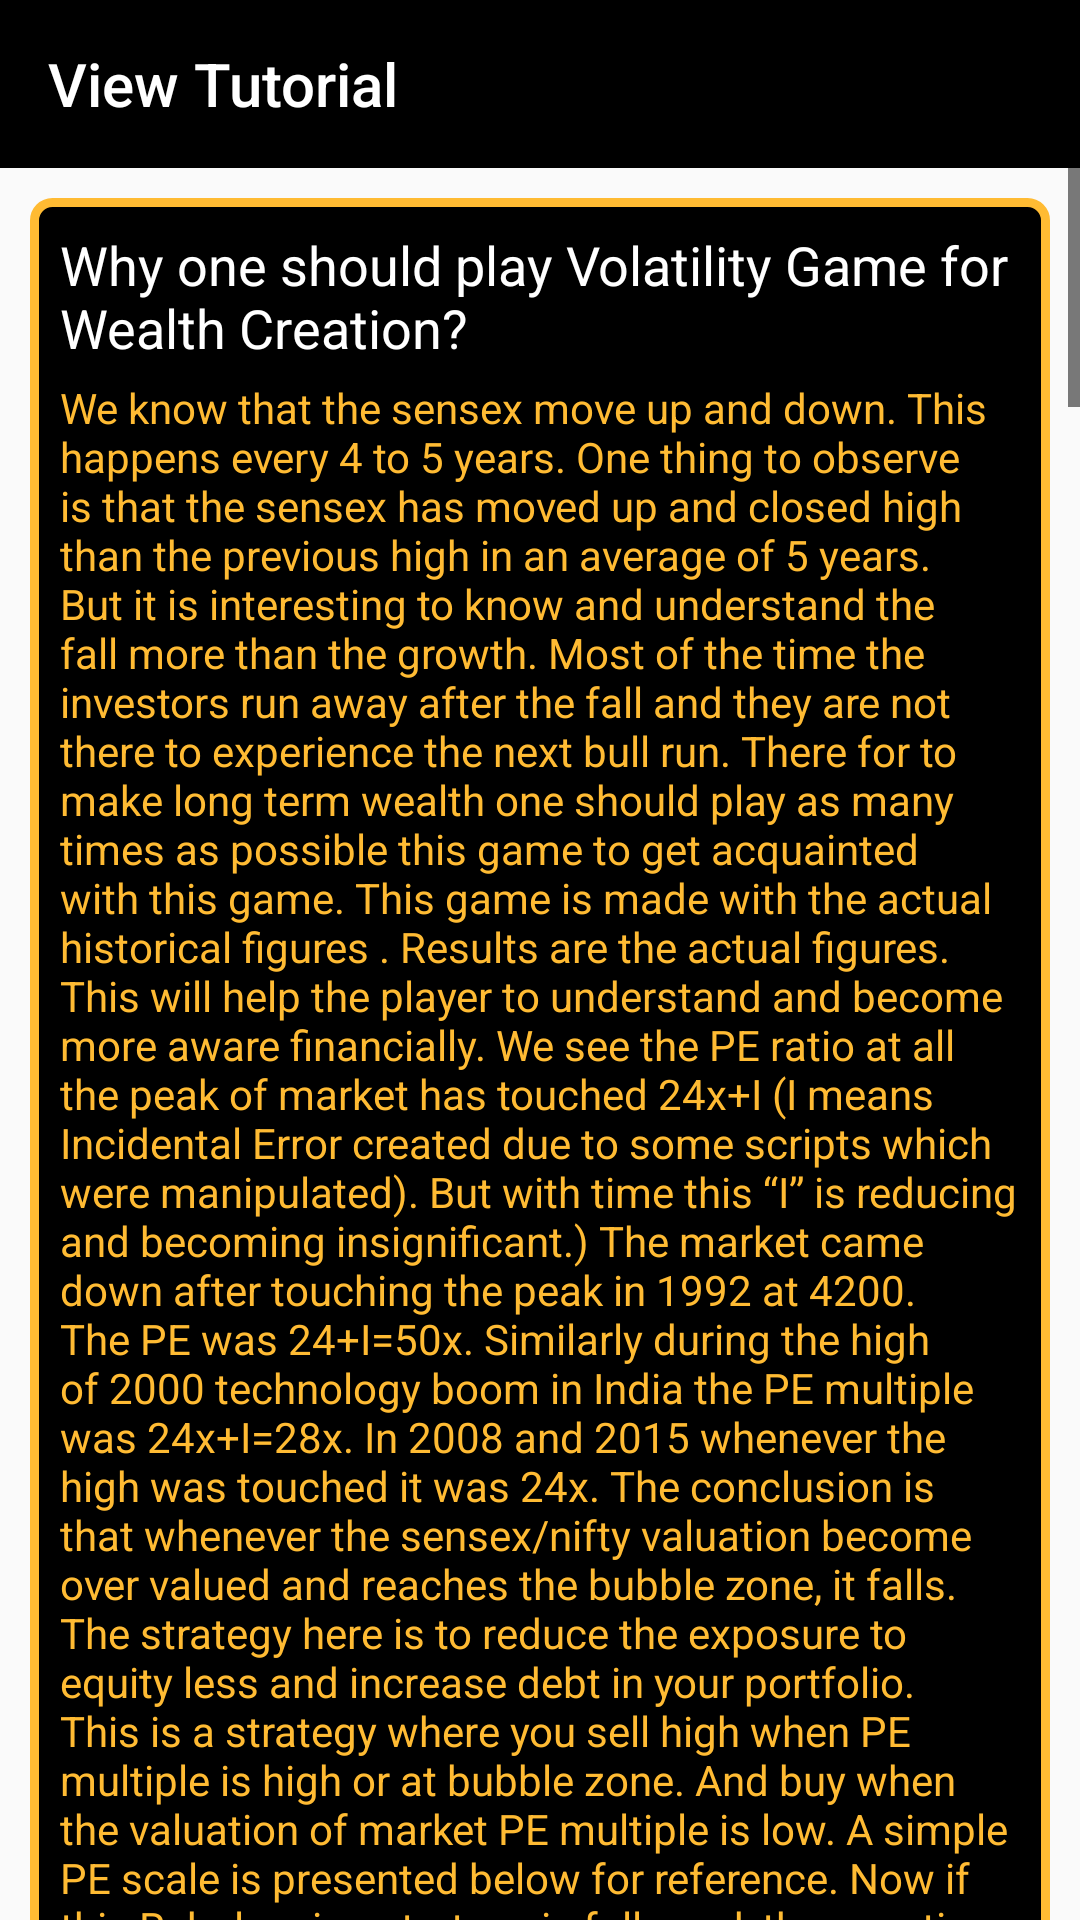

The Android layout XML behind this screen, and the referenced resources:
<!-- AndroidManifest.xml: application theme AppTheme -->
<!-- res/layout/view_tutorial.xml -->
<?xml version="1.0" encoding="utf-8"?>
<RelativeLayout
    xmlns:android="http://schemas.android.com/apk/res/android"
    xmlns:app="http://schemas.android.com/apk/res-auto"
    android:layout_height="match_parent"
    android:layout_width="match_parent">

    <ScrollView
        android:layout_width="fill_parent"
        android:layout_height="fill_parent">

        <LinearLayout
            android:layout_width="match_parent"
            android:layout_height="match_parent"
            android:orientation="vertical">

        <android.support.v7.widget.Toolbar
            android:id="@+id/toolbar"
            android:layout_width="match_parent"
            android:layout_height="wrap_content"
            android:background="@color/colorPrimary"
            android:theme="@style/ThemeOverlay.AppCompat.Dark"
            app:title="View Tutorial"/>

    <LinearLayout
        android:layout_width="match_parent"
        android:layout_height="wrap_content"
        android:orientation="vertical"
        android:background="@drawable/text_border"
        android:layout_margin="10dp">

    <TextView
        android:layout_width="match_parent"
        android:layout_height="wrap_content"
        android:textColor="@android:color/white"
        android:textSize="18sp"
        android:layout_marginLeft="10dp"
        android:layout_marginRight="10dp"
        android:layout_marginTop="10dp"
        android:text="@string/q1"/>
    <TextView
        android:layout_width="match_parent"
        android:layout_height="wrap_content"
     android:layout_marginLeft="10dp"
        android:layout_marginRight="10dp"
       android:paddingTop="5dp"
        android:paddingBottom="5dp"
        android:textColor="@android:color/holo_orange_light"
        android:text="@string/p1"/>
    </LinearLayout>

            <LinearLayout
                android:layout_width="match_parent"
                android:layout_height="wrap_content"
                android:orientation="vertical"
                android:background="@drawable/text_border"
                android:layout_marginLeft="10dp"
                android:layout_marginRight="10dp"
                android:layout_marginBottom="10dp">

                <TextView
                    android:layout_width="match_parent"
                    android:layout_height="wrap_content"
                    android:textColor="@android:color/white"
                    android:textSize="18sp"
                    android:layout_marginLeft="10dp"
                    android:layout_marginRight="10dp"
                    android:layout_marginTop="10dp"
                    android:text="@string/q2"/>
                <TextView
                    android:layout_width="match_parent"
                    android:layout_height="wrap_content"
                    android:layout_marginLeft="10dp"
                    android:layout_marginRight="10dp"
                    android:paddingTop="5dp"
                    android:paddingBottom="5dp"
                    android:textColor="@android:color/holo_orange_light"
                    android:text="@string/p2"/>
            </LinearLayout>


                <LinearLayout
                    android:layout_width="match_parent"
                    android:layout_height="wrap_content"
                    android:orientation="vertical"
                    android:background="@drawable/text_border"
                    android:layout_marginLeft="10dp"
                    android:layout_marginRight="10dp"
                    android:layout_marginBottom="10dp">

                    <TextView
                        android:layout_width="match_parent"
                        android:layout_height="wrap_content"
                        android:textColor="@android:color/white"
                        android:textSize="18sp"
                        android:layout_marginLeft="10dp"
                        android:layout_marginRight="10dp"
                        android:layout_marginTop="10dp"
                        android:text="@string/q3"/>
                    <TextView
                        android:layout_width="match_parent"
                        android:layout_height="wrap_content"
                        android:layout_marginLeft="10dp"
                        android:layout_marginRight="10dp"
                        android:paddingTop="5dp"
                        android:paddingBottom="5dp"
                        android:textColor="@android:color/holo_orange_light"
                        android:text="@string/p3"/>
                </LinearLayout>



            <LinearLayout
                android:layout_width="match_parent"
                android:layout_height="wrap_content"
                android:orientation="vertical"
                android:background="@drawable/text_border"
                android:layout_marginLeft="10dp"
                android:layout_marginRight="10dp"
                android:layout_marginBottom="10dp">

                <TextView
                    android:layout_width="match_parent"
                    android:layout_height="wrap_content"
                    android:textColor="@android:color/white"
                    android:textSize="18sp"
                    android:layout_marginLeft="10dp"
                    android:layout_marginRight="10dp"
                    android:layout_marginTop="10dp"
                    android:text="@string/q4"/>
                <TextView
                    android:layout_width="match_parent"
                    android:layout_height="wrap_content"
                    android:layout_marginLeft="10dp"
                    android:layout_marginRight="10dp"
                    android:paddingTop="5dp"
                    android:paddingBottom="5dp"
                    android:textColor="@android:color/holo_orange_light"
                    android:text="@string/p4"/>
            </LinearLayout>



            <LinearLayout
                android:layout_width="match_parent"
                android:layout_height="wrap_content"
                android:orientation="vertical"
                android:background="@drawable/text_border"
                android:layout_marginLeft="10dp"
                android:layout_marginRight="10dp"
                android:layout_marginBottom="10dp">

                <TextView
                    android:layout_width="match_parent"
                    android:layout_height="wrap_content"
                    android:textColor="@android:color/white"
                    android:textSize="18sp"
                    android:layout_marginLeft="10dp"
                    android:layout_marginRight="10dp"
                    android:layout_marginTop="10dp"
                    android:text="@string/q5"/>
                <TextView
                    android:layout_width="match_parent"
                    android:layout_height="wrap_content"
                    android:layout_marginLeft="10dp"
                    android:layout_marginRight="10dp"
                    android:paddingTop="5dp"
                    android:paddingBottom="5dp"
                    android:textColor="@android:color/holo_orange_light"
                    android:text="@string/p5"/>
            </LinearLayout>



            <LinearLayout
                android:layout_width="match_parent"
                android:layout_height="wrap_content"
                android:orientation="vertical"
                android:background="@drawable/text_border"
                android:layout_marginLeft="10dp"
                android:layout_marginRight="10dp"
                android:layout_marginBottom="10dp">

                <TextView
                    android:layout_width="match_parent"
                    android:layout_height="wrap_content"
                    android:textColor="@android:color/white"
                    android:textSize="18sp"
                    android:layout_marginLeft="10dp"
                    android:layout_marginRight="10dp"
                    android:layout_marginTop="10dp"
                    android:text="@string/q6"/>
                <TextView
                    android:layout_width="match_parent"
                    android:layout_height="wrap_content"
                    android:layout_marginLeft="10dp"
                    android:layout_marginRight="10dp"
                    android:paddingTop="5dp"
                    android:paddingBottom="5dp"
                    android:textColor="@android:color/holo_orange_light"
                    android:text="@string/p6"/>
            </LinearLayout>


            <LinearLayout
                android:layout_width="match_parent"
                android:layout_height="wrap_content"
                android:orientation="vertical"
                android:background="@drawable/text_border"
                android:layout_marginLeft="10dp"
                android:layout_marginRight="10dp"
                android:layout_marginBottom="10dp">

                <TextView
                    android:layout_width="match_parent"
                    android:layout_height="wrap_content"
                    android:textColor="@android:color/white"
                    android:textSize="18sp"
                    android:layout_marginLeft="10dp"
                    android:layout_marginRight="10dp"
                    android:layout_marginTop="10dp"
                    android:text="@string/q7"/>
                <TextView
                    android:layout_width="match_parent"
                    android:layout_height="wrap_content"
                    android:layout_marginLeft="10dp"
                    android:layout_marginRight="10dp"
                    android:paddingTop="5dp"
                    android:paddingBottom="5dp"
                    android:textColor="@android:color/holo_orange_light"
                    android:text="@string/p7"/>
            </LinearLayout>



            <LinearLayout
                android:layout_width="match_parent"
                android:layout_height="wrap_content"
                android:orientation="vertical"
                android:background="@drawable/text_border"
                android:layout_marginLeft="10dp"
                android:layout_marginRight="10dp"
                android:layout_marginBottom="10dp">

                <TextView
                    android:layout_width="match_parent"
                    android:layout_height="wrap_content"
                    android:textColor="@android:color/white"
                    android:textSize="18sp"
                    android:layout_marginLeft="10dp"
                    android:layout_marginRight="10dp"
                    android:layout_marginTop="10dp"
                    android:text="@string/q8"/>
                <TextView
                    android:layout_width="match_parent"
                    android:layout_height="wrap_content"
                    android:layout_marginLeft="10dp"
                    android:layout_marginRight="10dp"
                    android:paddingTop="5dp"
                    android:paddingBottom="5dp"
                    android:textColor="@android:color/holo_orange_light"
                    android:text="@string/p8"/>
            </LinearLayout>

        </LinearLayout>
    </ScrollView>
</RelativeLayout>
<!-- resources referenced by this layout -->
<resources>
  <color name="colorPrimary">@android:color/black</color>
  <string name="p2">In accounting and finance, equity is the difference between the value of the assets, interest and the cost of the liabilities of something owned. For example if someone owns a car worth Rs 15,00,000 but owes Rs 5,00,000 on the car, the car represents Rs10,00,000 as equity (as defined in Wikipedia). </string>
  <string name="p3">If one can manage the game of volatility he can be most relaxed and create more wealth in the long run or short run also. But if someone in not managing volatility then he may get big returns for one or two years maybe but will not create more wealth in the long run. So, managing volatility is the key to wealth creation. </string>
  <string name="p6">Mutual Funds -are a pool of money from large number of investor from different sphere of life. These are the people who invest in different asset class, based on a common objective.
  The money collected from all these people is managed by Mutual Fund Company also known as Asset Management Company (AMC). </string>
  <string name="p7">When you press Go key you get three figures on the screen. The PE ratio, NIfty and PB ratio on a particular date. After getting the figures you need to allocate amount available into debt and equity as a percentage of allocation for One year. In debt portfolio you will get a fixed 10% return( assumed for this game) for one year. And equity will give you a return which is exact amount grown or de grown in one year . You will also know the year only after the results are declared when you press Invest and the final value is on the screen.
  The Game continues and the initial amount keeps growing or de growing based on your decision of asset allocation and re balancing.
  The idea of this game is to play more and more so that you can create wealth and learn asset re balancing. </string>
  <string name="p8">8th Wonder of The World-To Albert Einstein, the power of compounding was the 8th wonder of the world and its formula was the greatest mathematical formula that human mind had ever discovered. He went as far as to say, “Compound interest is the eighth wonder of the world. He who understands it, earns it... he who doesn’t, pays it.”
  And this statement is precisely true. The richest people of the world fully understand the significance of each factor and reap it’s benefits. The middle class are intellectually aware of it but does not pay attention to it or think about it and continue to pay it, the poor class is not even aware of it and is reduced to poverty by its power. This factor of compounding alone is the differentiator which creates the difference between the different economic classes. </string>
  <string name="q1">Why one should play Volatility Game for Wealth Creation?</string>
  <string name="q2">What is equity?</string>
  <string name="q3">Terms to be understood before playing the Volatility Game?</string>
  <string name="q4">What is debt?</string>
  <string name="q5">Understanding some important financial Terms for the game</string>
  <string name="q6">Mutual Funds</string>
  <string name="q7">How to Play the volatility Game?</string>
  <string name="q8">The power of compounding</string>
  <color name="colorPrimaryDark">@android:color/black</color>
  <color name="colorAccent">@android:color/black</color>
  <color name="colorText">@android:color/black</color>
</resources>
